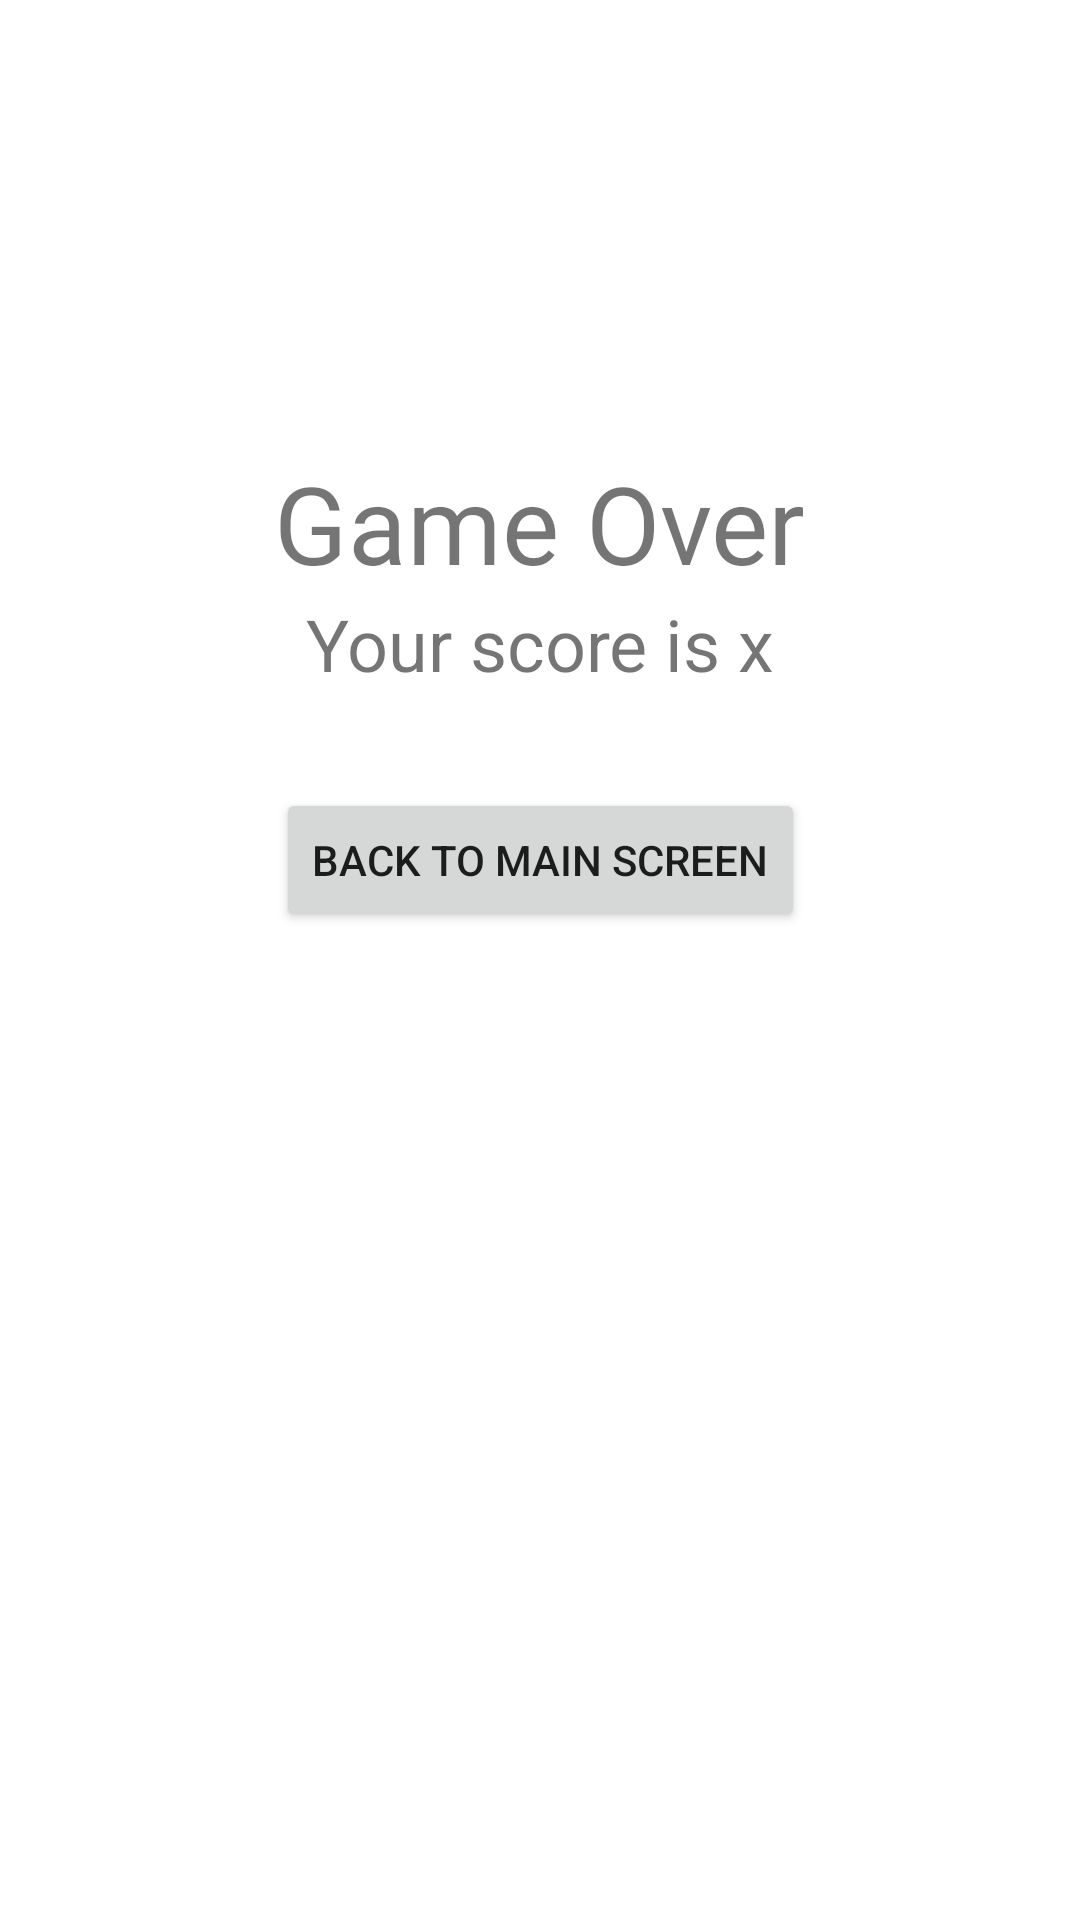

Here is an Android app screen rendered from its layout file. Give the layout XML and the strings, colors and styles it references.
<!-- AndroidManifest.xml: application theme Theme.Adv160419075Week2 -->
<!-- res/layout/fragment_result.xml -->
<?xml version="1.0" encoding="utf-8"?>
<FrameLayout xmlns:android="http://schemas.android.com/apk/res/android"
    xmlns:app="http://schemas.android.com/apk/res-auto"
    xmlns:tools="http://schemas.android.com/tools"
    android:layout_width="match_parent"
    android:layout_height="match_parent"
    tools:context=".ResultFragment">

    <androidx.constraintlayout.widget.ConstraintLayout
        android:layout_width="match_parent"
        android:layout_height="match_parent">

        <TextView
            android:id="@+id/textView"
            android:layout_width="wrap_content"
            android:layout_height="wrap_content"
            android:layout_marginTop="150dp"
            android:fontFamily="@font/archivo_black"
            android:text="Game Over"
            android:textSize="36sp"
            app:layout_constraintEnd_toEndOf="parent"
            app:layout_constraintStart_toStartOf="parent"
            app:layout_constraintTop_toTopOf="parent" />

        <TextView
            android:id="@+id/txtScore"
            android:layout_width="wrap_content"
            android:layout_height="wrap_content"
            android:text="Your score is x"
            android:textSize="24sp"
            app:layout_constraintEnd_toEndOf="parent"
            app:layout_constraintStart_toStartOf="parent"
            app:layout_constraintTop_toBottomOf="@+id/textView" />

        <Button
            android:id="@+id/btnBackToMainScreen"
            android:layout_width="wrap_content"
            android:layout_height="wrap_content"
            android:layout_marginTop="32dp"
            android:text="Back To Main Screen"
            app:icon="@drawable/ic_baseline_arrow_back_24"
            app:layout_constraintEnd_toEndOf="parent"
            app:layout_constraintStart_toStartOf="parent"
            app:layout_constraintTop_toBottomOf="@+id/txtScore" />
    </androidx.constraintlayout.widget.ConstraintLayout>
</FrameLayout>
<!-- resources referenced by this layout -->
<resources>
  <style name="Theme.Adv160419075Week2" parent="Theme.MaterialComponents.DayNight.DarkActionBar">
          
          <item name="colorPrimary">@color/purple_500</item>
          <item name="colorPrimaryVariant">@color/purple_700</item>
          <item name="colorOnPrimary">@color/white</item>
          
          <item name="colorSecondary">@color/teal_200</item>
          <item name="colorSecondaryVariant">@color/teal_700</item>
          <item name="colorOnSecondary">@color/black</item>
          
          <item name="android:statusBarColor" tools:targetApi="l">?attr/colorPrimaryVariant</item>
          
      </style>
  <!-- not gathered from this repository: default colours our renderer supplied (Android Studio template values) -->
  <color name="purple_500">#FF6200EE</color>
  <color name="purple_700">#FF3700B3</color>
  <color name="teal_200">#FF03DAC5</color>
  <color name="teal_700">#FF018786</color>
  <color name="black">#FF000000</color>
  <color name="white">#FFFFFFFF</color>
</resources>
